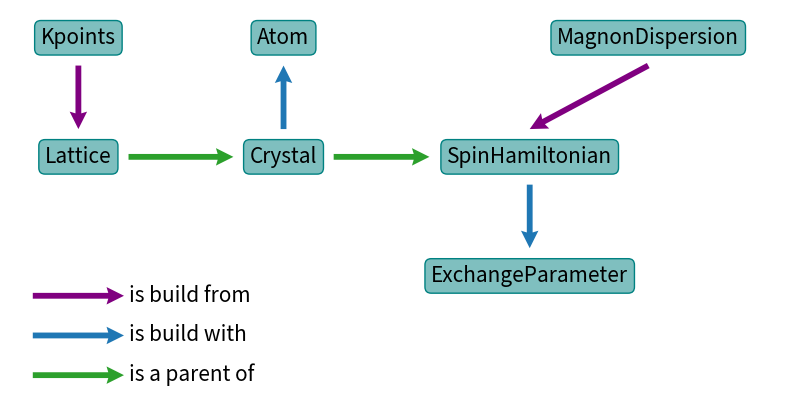

Reproduce this figure in Python. (Note: this script raises an exception after producing the figure.)
import os

import matplotlib.pyplot as plt

ROOT_DIR = "."


def class_structure():
    fig, ax = plt.subplots(figsize=(10, 5))
    bbox = dict(
        boxstyle="round",
        ec=(0, 129 / 255, 129 / 255, 1),
        fc=(0, 129 / 255, 129 / 255, 0.5),
    )
    text_style = dict(
        ha="center",
        va="center",
        bbox=bbox,
        size=15,
        backgroundcolor="#008181",
    )
    arrow_style = dict(
        angles="xy", scale_units="xy", scale=1, headlength=3, headaxislength=2.7
    )

    def legend(x, y, text, color):
        ax.quiver(x, y, 20, 0, color=color, **arrow_style)
        ax.text(x + 21, y, text, ha="left", va="center", fontsize=15)

    parent_color = "tab:green"
    build_with_color = "tab:blue"
    build_from_color = "purple"
    ax.text(15, 50, "Lattice", **text_style)
    ax.text(15, 80, "Kpoints", **text_style)
    ax.text(60, 50, "Crystal", **text_style)
    ax.text(60, 80, "Atom", **text_style)
    ax.text(114, 50, "SpinHamiltonian", **text_style)
    ax.text(114, 20, "ExchangeParameter", **text_style)
    ax.text(140, 80, "MagnonDispersion", **text_style)

    ax.quiver(26, 50, 23, 0, color=parent_color, **arrow_style)
    ax.quiver(71, 50, 21, 0, color=parent_color, **arrow_style)
    ax.quiver(114, 43, 0, -16, color=build_with_color, **arrow_style)
    ax.quiver(60, 57, 0, 16, color=build_with_color, **arrow_style)
    ax.quiver(15, 73, 0, -16, color=build_from_color, **arrow_style)
    ax.quiver(140, 73, -26, -16, color=build_from_color, **arrow_style)
    ax.set_xlim(0, 170)
    ax.set_ylim(-10, 87)
    ax.axis("off")
    legend(5, -5, "is a parent of", parent_color)
    legend(5, 5, "is build with", build_with_color)
    legend(5, 15, "is build from", build_from_color)
    filename = os.path.join(ROOT_DIR, "docs", "source", "img", "class-relation.png")
    plt.savefig(filename, dpi=600, bbox_inches="tight")
    print(f"File is save in {os.path.abspath(filename)}")


if __name__ == "__main__":
    class_structure()
